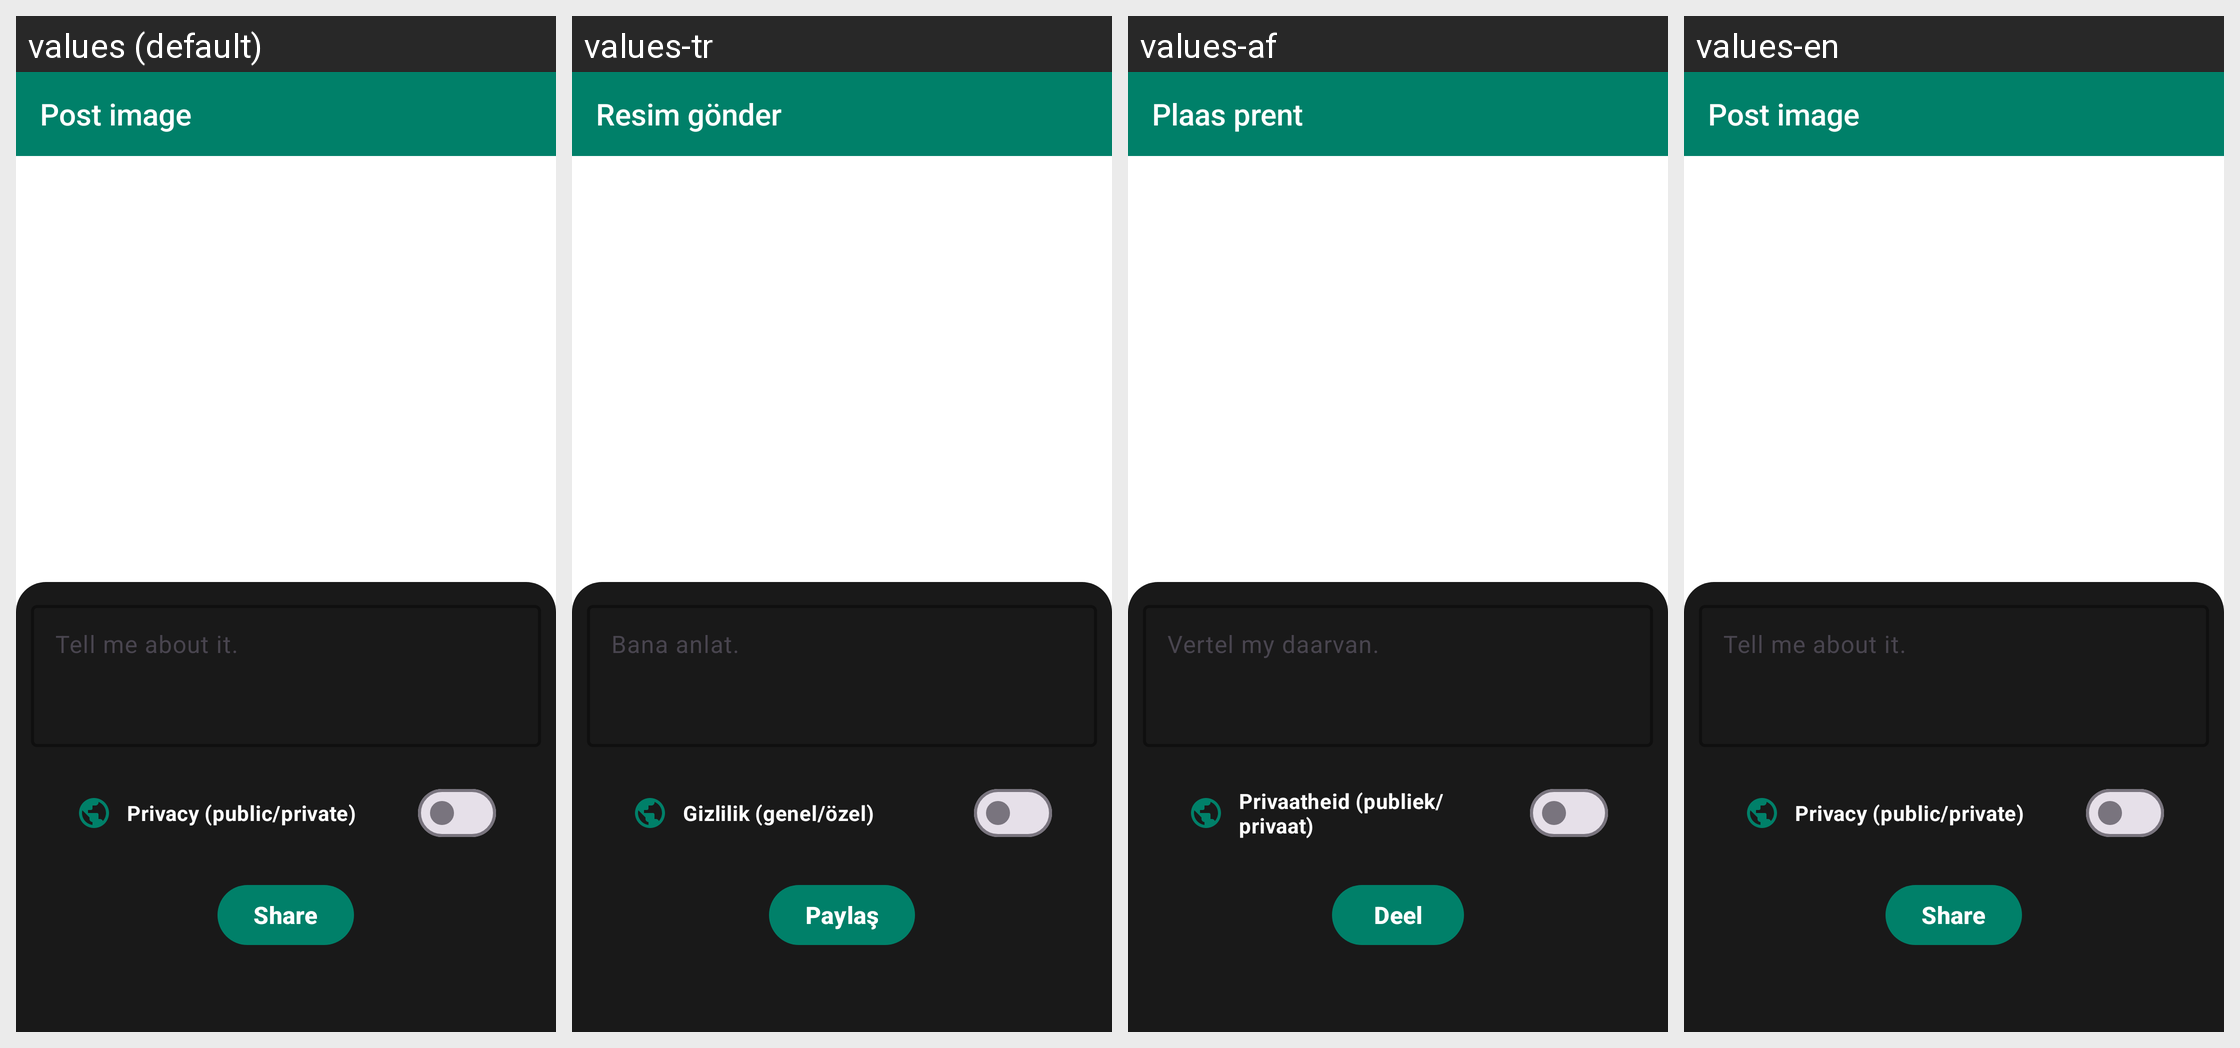

The same Android screen rendered under several of its app's locales, left to right. List the strings drawn on it with the default value and each locale's translation.
Android screen res/layout/activity_post_image.xml rendered under 4 locales, left to right: values (default), values-tr, values-af, values-en. Device: Nexus 5 (rendered at 1080×1920; each locale shown at half size, 540×960, under a caption strip naming it); theme Theme.InterDate.
Other locales in the repository, not shown: values-cs, values-de, values-es, values-it, values-ja, values-ko, values-pl, values-pt, values-ru.
Strings drawn on this screen, with the default value and each locale's value (text and hints the layout hard-codes, and strings that could not be matched under every locale, appear in the picture but are not listed):

post_image
  values: Post image
  values-tr: Resim gönder
  values-af: Plaas prent
  values-en: Post image

tell_me_about_it
  values: Tell me about it.
  values-tr: Bana anlat.
  values-af: Vertel my daarvan.
  values-en: Tell me about it.

privacy_public_private
  values: Privacy (public/private)
  values-tr: Gizlilik (genel/özel)
  values-af: Privaatheid (publiek/privaat)
  values-en: Privacy (public/private)

share
  values: Share
  values-tr: Paylaş
  values-af: Deel
  values-en: Share
